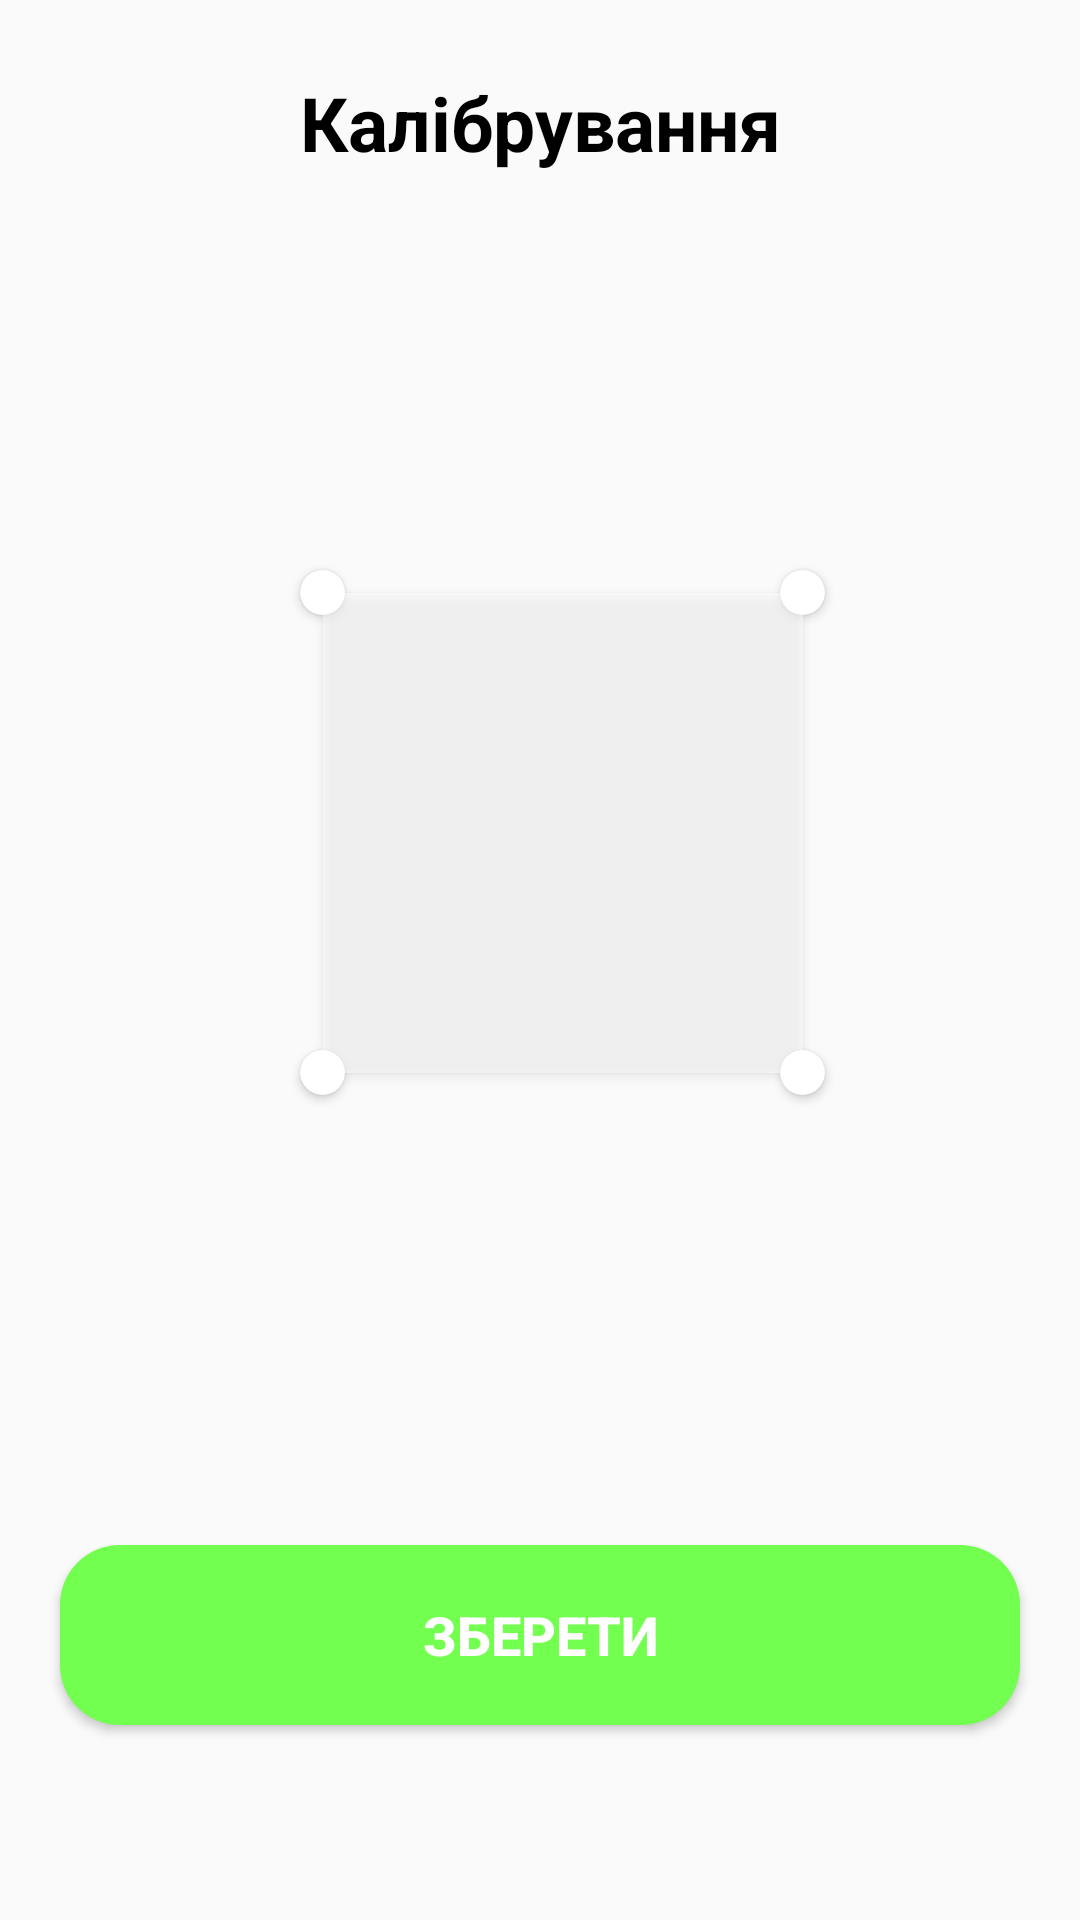

Reconstruct the res/layout file that produces this screen, plus the resources it refers to.
<!-- AndroidManifest.xml: activity theme AppTheme.NoActionBar -->
<!-- res/layout/activity_calibrating.xml -->
<?xml version="1.0" encoding="utf-8"?>
<androidx.constraintlayout.widget.ConstraintLayout xmlns:android="http://schemas.android.com/apk/res/android"
    xmlns:app="http://schemas.android.com/apk/res-auto"
    xmlns:tools="http://schemas.android.com/tools"
    android:layout_width="match_parent"

    android:layout_height="match_parent"
    tools:context=".activity.CalibratingActivity">



    <RelativeLayout
        android:id="@+id/relativeLayout"
        android:elevation="15dp"
        android:layout_width="360dp"
        android:layout_height="360dp"
        app:layout_constraintEnd_toEndOf="parent"
        app:layout_constraintStart_toStartOf="parent"
        app:layout_constraintTop_toTopOf="@+id/calibrateImage">
        <androidx.cardview.widget.CardView
            android:id="@+id/zoneCalibrating"
            android:layout_width="160dp"
            android:layout_height="160dp"
            android:alpha="0.5"
            android:background="@color/white"
            android:elevation="25dp"
            android:layout_marginLeft="107.5dp"
            android:layout_marginTop="107.5dp" />


        <androidx.cardview.widget.CardView
            android:layout_marginLeft="100dp"
            android:layout_marginTop="100dp"
            android:id="@+id/firstPoint"
            android:layout_width="15dp"
            android:layout_height="15dp"
            android:background="@color/gasChart"
            app:cardCornerRadius="7.5dp" />

        <androidx.cardview.widget.CardView
            android:id="@+id/secondPoint"
            android:layout_width="15dp"
            android:layout_height="15dp"
            android:layout_marginLeft="100dp"
            android:layout_marginTop="260dp"
            android:background="@color/gasChart"
            app:cardCornerRadius="7.5dp" />

        <androidx.cardview.widget.CardView
            android:id="@+id/thirdPoint"
            android:layout_width="15dp"
            android:layout_height="15dp"
           android:layout_marginTop="100dp"
            android:layout_marginLeft="260dp"
            android:background="@color/gasChart"
            app:cardCornerRadius="7.5dp" />

        <androidx.cardview.widget.CardView
            android:id="@+id/forthPoint"
            android:layout_width="15dp"
            android:layout_height="15dp"
         android:layout_marginTop="260dp"
            android:layout_marginLeft="260dp"
            android:background="@color/gasChart"
            app:cardCornerRadius="7.5dp" />
    </RelativeLayout>

    <TextView
        android:id="@+id/textView3"
        android:layout_width="wrap_content"
        android:layout_height="34dp"
        android:layout_marginEnd="8dp"
        android:layout_marginLeft="8dp"
        android:layout_marginRight="8dp"
        android:layout_marginStart="8dp"
        android:layout_marginTop="24dp"
        android:text="@string/text_calibrating"
        android:textColor="@color/black"
        android:textSize="25sp"
        android:textStyle="bold"
        app:layout_constraintEnd_toEndOf="parent"
        app:layout_constraintStart_toStartOf="parent"
        app:layout_constraintTop_toTopOf="parent" />



    <ImageView
        android:id="@+id/calibrateImage"
        android:layout_width="360dp"
        android:layout_height="360dp"
        android:layout_marginTop="32dp"
        app:layout_constraintEnd_toEndOf="parent"
        app:layout_constraintStart_toStartOf="parent"
        app:layout_constraintTop_toBottomOf="@+id/textView3" />

    <Button
        android:id="@+id/button2"
        android:layout_width="320dp"
        android:layout_height="60dp"
        android:layout_marginBottom="8dp"
        android:layout_marginEnd="8dp"
        android:layout_marginLeft="8dp"
        android:layout_marginRight="8dp"
        android:layout_marginStart="8dp"
        android:layout_marginTop="8dp"
        android:background="@drawable/background_button_save"
        android:text="@string/text_save"
        android:textAlignment="center"
        android:textColor="@color/white"
        android:textSize="18sp"
        android:textStyle="bold"
        app:layout_constraintBottom_toBottomOf="parent"
        app:layout_constraintEnd_toEndOf="parent"
        app:layout_constraintStart_toStartOf="parent"
        app:layout_constraintTop_toBottomOf="@+id/calibrateImage" />


</androidx.constraintlayout.widget.ConstraintLayout>
<!-- resources referenced by this layout -->
<resources>
  <color name="black">#000000</color>
  <color name="gasChart">#FFFB44</color>
  <color name="white">#FFFFFF</color>
  <!-- drawable background_button_save (drawable) -->
  <?xml version="1.0" encoding="utf-8"?>
  <shape android:shape="rectangle"
      xmlns:android="http://schemas.android.com/apk/res/android" >
      <corners android:radius="20dp"/>
      <solid android:color="#73FF50"/>
  </shape>
  <string name="text_calibrating">Калібрування</string>
  <string name="text_save">Зберети</string>
  <style name="AppTheme.NoActionBar">
          <item name="windowActionBar">false</item>
          <item name="windowNoTitle">true</item>
      </style>
</resources>
